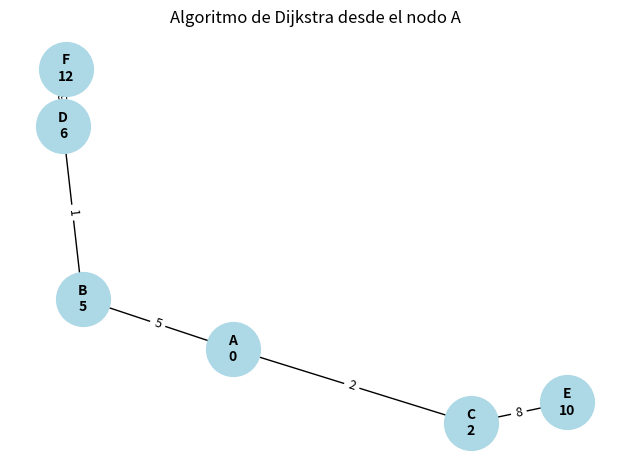

Python code for this plot:
# Importamos las librerías necesarias
import matplotlib.pyplot as plt
import networkx as nx

# Creamos un grafo dirigido (con flechas)
G = nx.DiGraph()

# Lista de conexiones entre nodos con sus respectivos pesos
# Cada tupla representa una conexión: (origen, destino, peso)
edges = [
    ('A', 'B', 5),
    ('A', 'C', 2),
    ('B', 'D', 1),
    ('C', 'E', 8),
    ('D', 'F', 6)
]

# Agregamos las aristas (conexiones) al grafo con su peso
for origen, destino, peso in edges:
    G.add_edge(origen, destino, weight=peso)

# Aplicamos el algoritmo de Dijkstra para encontrar la distancia mínima
# desde el nodo 'A' a todos los demás nodos
shortest_path = nx.single_source_dijkstra_path_length(G, 'A')

# Calculamos posiciones para dibujar los nodos distribuidos de forma clara
# 'spring_layout' es un diseño que intenta separar los nodos de forma automática
pos = nx.spring_layout(G, seed=42)  # seed hace que sea reproducible

# Dibujamos los nodos con color azul claro y tamaño grande
nx.draw_networkx_nodes(G, pos, node_color='lightblue', node_size=1500)

# Dibujamos las flechas que representan las conexiones (aristas) entre nodos
nx.draw_networkx_edges(G, pos, arrowstyle='-|>', arrowsize=20)

# Creamos las etiquetas para cada nodo:
# Mostramos el nombre del nodo y la distancia desde el nodo inicial (A)
node_labels = {nodo: f"{nodo}\n{shortest_path.get(nodo, '∞')}" for nodo in G.nodes()}
nx.draw_networkx_labels(G, pos, labels=node_labels, font_size=10, font_weight='bold')

# Obtenemos los pesos de las aristas para mostrarlos como etiquetas
edge_labels = nx.get_edge_attributes(G, 'weight')
nx.draw_networkx_edge_labels(G, pos, edge_labels=edge_labels, font_size=9)

# Título del gráfico
plt.title("Algoritmo de Dijkstra desde el nodo A")

# Quitamos los ejes para que el grafo se vea más limpio
plt.axis('off')

# Ajustamos automáticamente el contenido del gráfico
plt.tight_layout()

# Mostramos el gráfico en pantalla
plt.show()
